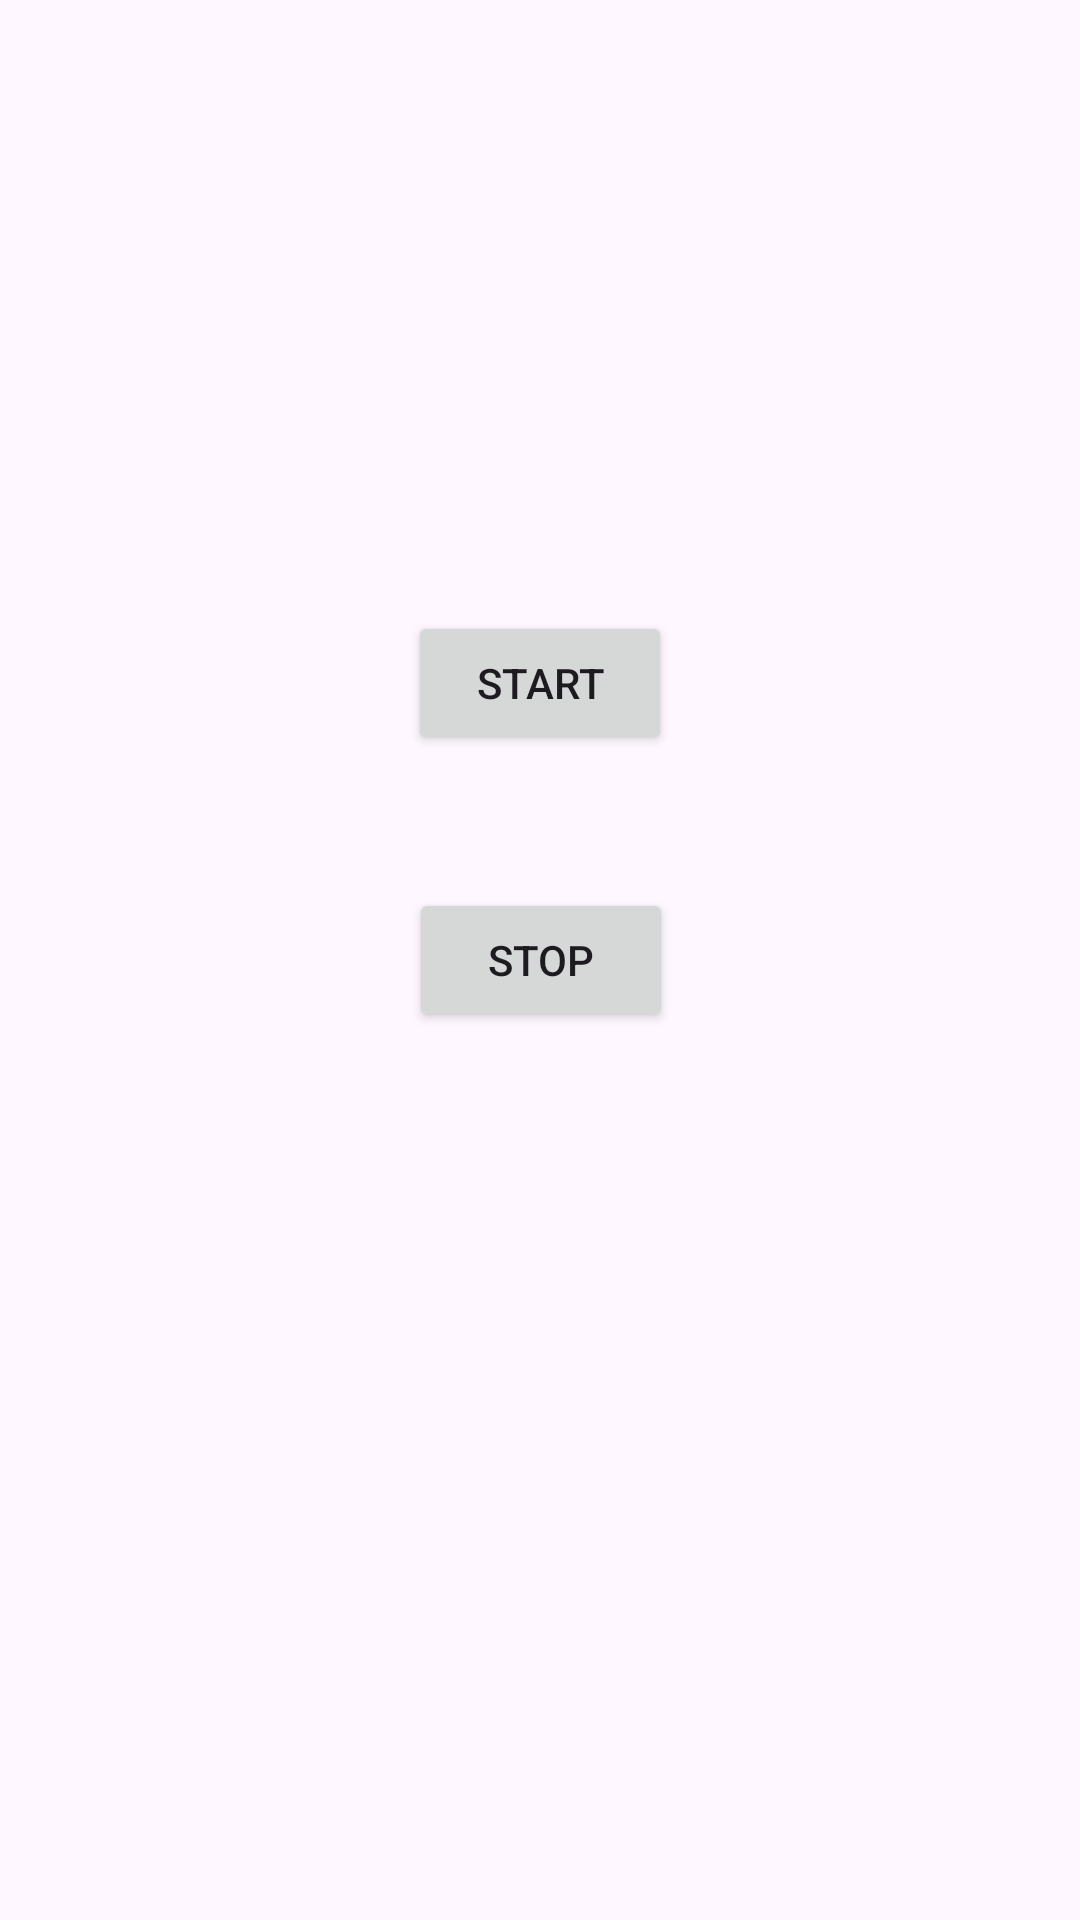

Here is an Android app screen rendered from its layout file. Give the layout XML and the strings, colors and styles it references.
<!-- AndroidManifest.xml: application theme Theme.UCLM24SENSOR -->
<!-- res/layout/activity_main.xml -->
<?xml version="1.0" encoding="utf-8"?>
<androidx.constraintlayout.widget.ConstraintLayout xmlns:android="http://schemas.android.com/apk/res/android"
    xmlns:app="http://schemas.android.com/apk/res-auto"
    xmlns:tools="http://schemas.android.com/tools"
    android:id="@+id/main"
    android:layout_width="match_parent"
    android:layout_height="match_parent"
    tools:context=".MainActivity">

    <Button
        android:id="@+id/btnStart"
        android:layout_width="wrap_content"
        android:layout_height="wrap_content"
        android:onClick="onClickStart"
        android:text="Start"
        app:layout_constraintBottom_toBottomOf="parent"
        app:layout_constraintEnd_toEndOf="parent"
        app:layout_constraintStart_toStartOf="parent"
        app:layout_constraintTop_toTopOf="parent"
        app:layout_constraintVertical_bias="0.344" />

    <Button
        android:id="@+id/btnStop"
        android:layout_width="wrap_content"
        android:layout_height="wrap_content"
        android:onClick="stop_button"
        android:text="Stop"
        app:layout_constraintBottom_toBottomOf="parent"
        app:layout_constraintEnd_toEndOf="parent"
        app:layout_constraintHorizontal_bias="0.501"
        app:layout_constraintStart_toStartOf="parent"
        app:layout_constraintTop_toTopOf="parent" />

</androidx.constraintlayout.widget.ConstraintLayout>
<!-- resources referenced by this layout -->
<resources>
  <style name="Theme.UCLM24SENSOR" parent="Base.Theme.UCLM24SENSOR" />
  <style name="Base.Theme.UCLM24SENSOR" parent="Theme.Material3.DayNight.NoActionBar">
          
          
      </style>
</resources>
